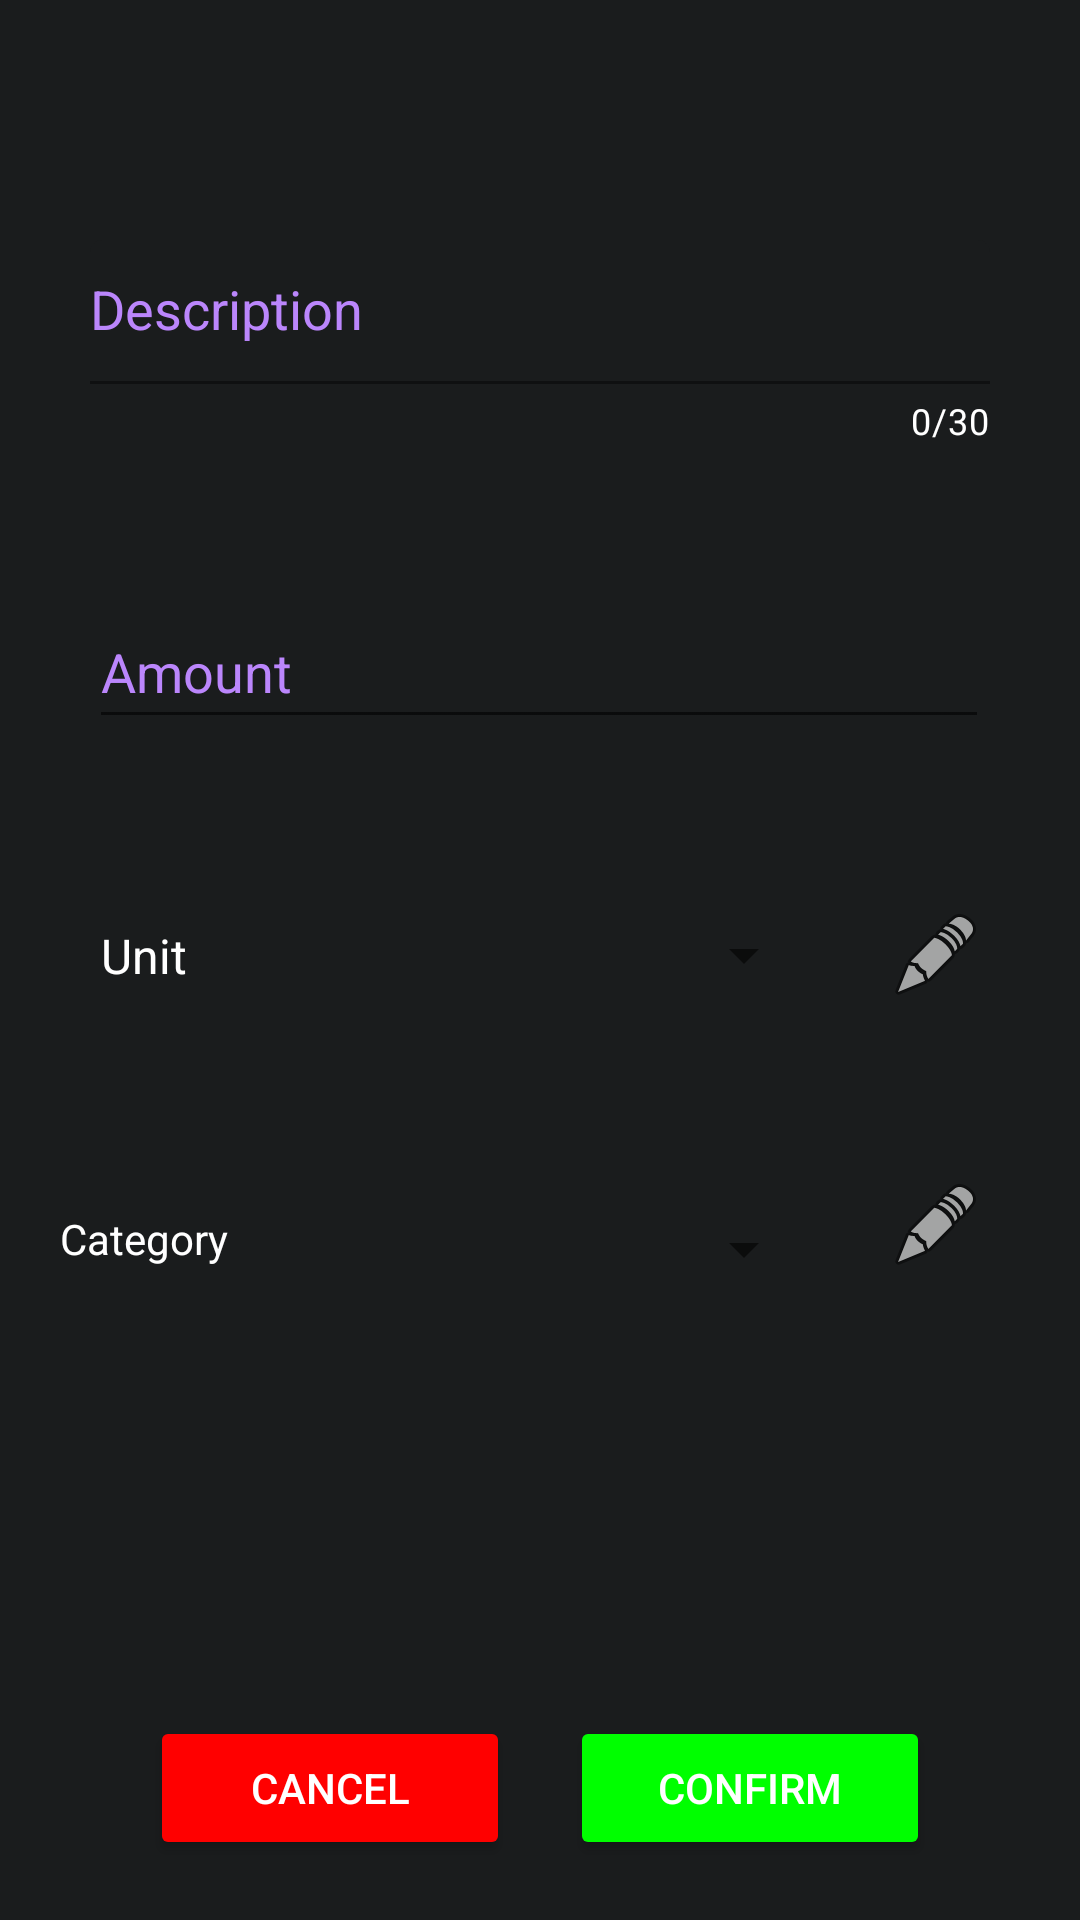

Write the Android layout XML for this screen, with the resource values it uses.
<!-- AndroidManifest.xml: application theme Theme.AndroidImpact -->
<!-- res/layout/activity_recipe_addedit_ingredient.xml -->
<?xml version="1.0" encoding="utf-8"?>
<androidx.constraintlayout.widget.ConstraintLayout xmlns:android="http://schemas.android.com/apk/res/android"
    xmlns:app="http://schemas.android.com/apk/res-auto"
    xmlns:tools="http://schemas.android.com/tools"
    android:id="@+id/ingredient_layout"
    android:animateLayoutChanges="true"
    android:layout_width="match_parent"
    android:layout_height="match_parent"
    android:background="@color/background"
    tools:context=".activities.RecipeAddEditIngredientActivity">

    <TextView
        android:id="@+id/recipe_ingredient_categoryLabel"
        android:layout_width="wrap_content"
        android:layout_height="wrap_content"
        android:layout_marginStart="24dp"
        android:text="@string/category"
        android:textColor="@color/white"
        app:layout_constraintBottom_toBottomOf="@+id/recipe_ingredient_category"
        app:layout_constraintEnd_toStartOf="@+id/recipe_ingredient_category"
        app:layout_constraintStart_toStartOf="parent"
        app:layout_constraintTop_toTopOf="@+id/recipe_ingredient_category"
        app:layout_constraintVertical_bias="0.379" />

    <Spinner
        android:id="@+id/recipe_ingredient_category"
        android:layout_width="200dp"
        android:layout_height="wrap_content"
        android:layout_marginTop="50dp"
        android:layout_marginEnd="24dp"
        android:minHeight="48dp"
        app:layout_constraintEnd_toStartOf="@+id/recipe_ingredient_editCategory"
        app:layout_constraintTop_toBottomOf="@+id/recipe_ingredient_unit" />

    <ImageButton
        android:id="@+id/recipe_ingredient_editCategory"
        android:layout_width="wrap_content"
        android:layout_height="wrap_content"
        android:onClick="editCategories"
        app:layout_constraintBottom_toBottomOf="@+id/recipe_ingredient_category"
        app:layout_constraintEnd_toEndOf="@+id/recipe_ingredient_editUnits"
        app:layout_constraintTop_toTopOf="@+id/recipe_ingredient_category"
        app:layout_constraintVertical_bias="0.0"
        android:background="@android:color/transparent"
        app:srcCompat="@android:drawable/ic_menu_edit"/>

    <com.google.android.material.textfield.TextInputLayout
        android:id="@+id/ingredient_description_layout"
        android:layout_width="wrap_content"
        android:layout_height="wrap_content"
        app:layout_constraintEnd_toEndOf="parent"
        app:layout_constraintStart_toStartOf="parent"
        app:layout_constraintTop_toTopOf="parent"
        android:layout_marginTop="80dp"
        app:counterEnabled="true"
        android:textColorHint="@color/purple_200"
        app:counterTextColor="@color/white"
        app:boxBackgroundColor="@color/background"
        app:counterMaxLength="30">
    <AutoCompleteTextView
        android:id="@+id/ingredient_description"
        android:layout_width="300dp"
        android:layout_height="wrap_content"
        android:ems="10"
        android:hint="@string/description"
        android:inputType="textPersonName"
        android:minHeight="48dp"
        android:maxLength="30"
        android:textColor="@color/white"
        android:textColorHint="@color/purple_200"
        android:completionThreshold="1"
        />
    </com.google.android.material.textfield.TextInputLayout>

    <EditText
        android:id="@+id/ingredient_amount"
        android:layout_width="300dp"
        android:layout_height="wrap_content"
        android:layout_marginTop="50dp"
        android:ems="10"
        android:hint="@string/amount"
        android:maxLength="10"
        android:inputType="numberDecimal"
        android:minHeight="48dp"
        android:textColor="@color/white"
        android:textColorHint="@color/purple_200"
        app:layout_constraintEnd_toEndOf="parent"
        app:layout_constraintHorizontal_bias="0.495"
        app:layout_constraintStart_toStartOf="parent"
        app:layout_constraintTop_toBottomOf="@+id/ingredient_description_layout" />

    <Button
        android:id="@+id/cancel_button"
        android:layout_width="120dp"
        android:layout_height="wrap_content"
        android:layout_marginStart="50dp"
        android:layout_marginBottom="20dp"
        android:backgroundTint="@color/cancel"
        android:onClick="cancel"
        android:text="@string/cancel"
        android:textColor="@color/white"
        app:layout_constraintBottom_toBottomOf="parent"
        app:layout_constraintStart_toStartOf="parent" />

    <Button
        android:id="@+id/confirm_button"
        android:layout_width="120dp"
        android:layout_height="wrap_content"
        android:layout_marginEnd="50dp"
        android:layout_marginBottom="20dp"
        android:backgroundTint="@color/confirm"
        android:onClick="confirm"
        android:text="@string/confirm"
        android:textColor="@color/white"
        app:layout_constraintBottom_toBottomOf="parent"
        app:layout_constraintEnd_toEndOf="parent" />

    <TextView
        android:id="@+id/recipe_ingredient_unitLabel"
        android:layout_width="wrap_content"
        android:layout_height="wrap_content"
        android:layout_marginStart="24dp"
        android:text="@string/unit"
        android:textColor="@color/white"
        android:textSize="16sp"
        app:layout_constraintBottom_toBottomOf="@+id/recipe_ingredient_unit"
        app:layout_constraintEnd_toStartOf="@+id/recipe_ingredient_unit"
        app:layout_constraintStart_toStartOf="parent"
        app:layout_constraintTop_toTopOf="@+id/recipe_ingredient_unit" />

    <ImageButton
        android:id="@+id/recipe_ingredient_editUnits"
        android:layout_width="wrap_content"
        android:layout_height="wrap_content"
        android:layout_marginEnd="32dp"
        android:onClick="editUnits"
        app:layout_constraintBottom_toBottomOf="@+id/recipe_ingredient_unit"
        app:layout_constraintEnd_toEndOf="parent"
        app:layout_constraintTop_toTopOf="@+id/recipe_ingredient_unit"
        android:background="@android:color/transparent"
        app:srcCompat="@android:drawable/ic_menu_edit" />

    <Spinner
        android:id="@+id/recipe_ingredient_unit"
        android:layout_width="200dp"
        android:layout_height="wrap_content"
        android:layout_marginTop="48dp"
        android:layout_marginEnd="24dp"
        android:minHeight="48dp"
        app:layout_constraintEnd_toStartOf="@+id/recipe_ingredient_editUnits"
        app:layout_constraintTop_toBottomOf="@+id/ingredient_amount" />

</androidx.constraintlayout.widget.ConstraintLayout>
<!-- resources referenced by this layout -->
<resources>
  <color name="background">#1A1C1D</color>
  <color name="cancel">#FF0000</color>
  <color name="confirm">#00FF00</color>
  <color name="purple_200">#FFBB86FC</color>
  <color name="white">#FFFFFFFF</color>
  <string name="amount">Amount</string>
  <string name="cancel">Cancel</string>
  <string name="category">Category</string>
  <string name="confirm">Confirm</string>
  <string name="description">Description</string>
  <string name="unit">Unit</string>
  <style name="Theme.AndroidImpact" parent="Theme.MaterialComponents.DayNight.DarkActionBar">
          <item name="colorOnBackground">@color/background</item>
          
          <item name="colorPrimary">@color/purple_500</item>
          <item name="colorPrimaryVariant">@color/purple_700</item>
          <item name="colorOnPrimary">@color/background</item>
          
          <item name="colorSecondary">@color/teal_200</item>
          <item name="colorSecondaryVariant">@color/teal_700</item>
          <item name="colorOnSecondary">@color/black</item>
          
          <item name="android:statusBarColor">?attr/colorPrimaryVariant</item>
          
      </style>
  <color name="purple_500">#FF6200EE</color>
  <color name="purple_700">#FF3700B3</color>
  <color name="teal_200">#FF03DAC5</color>
  <color name="teal_700">#FF018786</color>
  <color name="black">#FF000000</color>
</resources>
